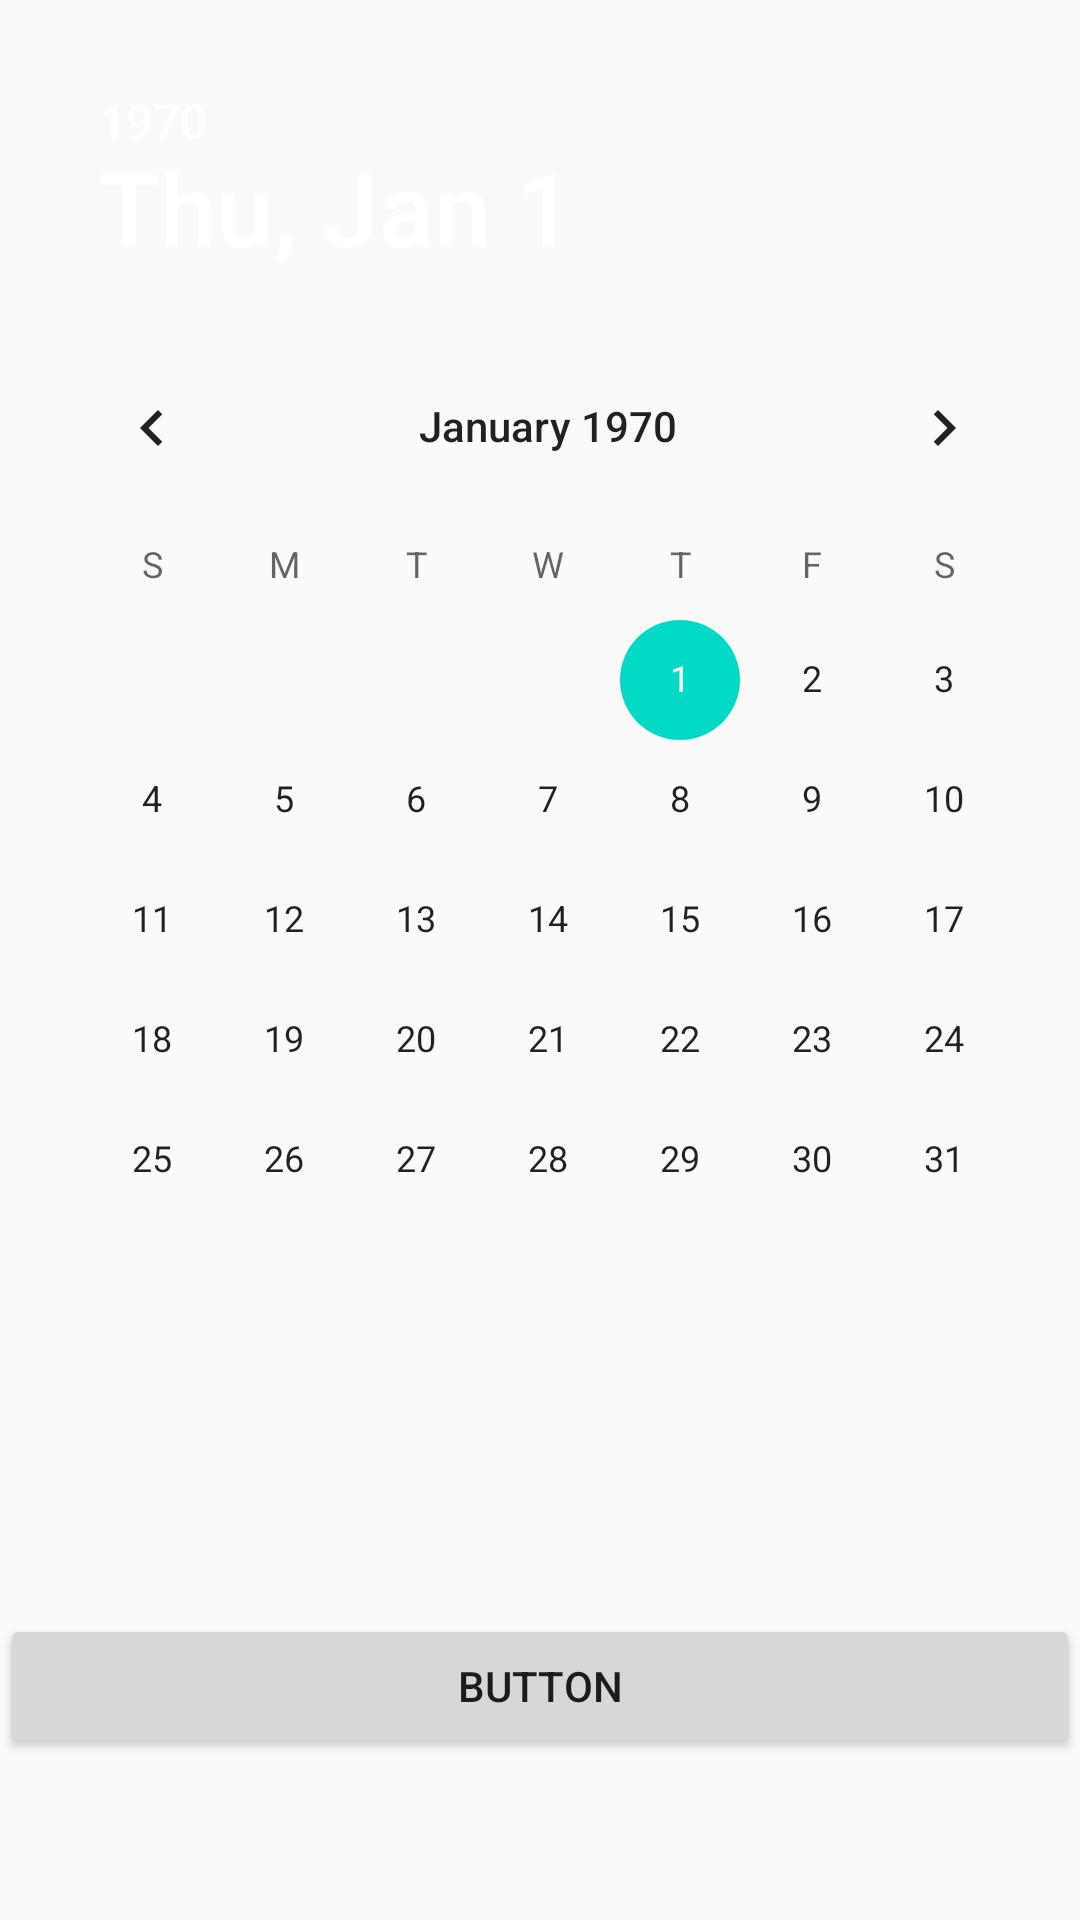

Reconstruct the res/layout file that produces this screen, plus the resources it refers to.
<!-- AndroidManifest.xml: application theme AppTheme -->
<!-- res/layout/content_calendar.xml -->
<?xml version="1.0" encoding="utf-8"?>
<LinearLayout xmlns:android="http://schemas.android.com/apk/res/android"
    xmlns:app="http://schemas.android.com/apk/res-auto"
    xmlns:tools="http://schemas.android.com/tools"
    android:layout_width="match_parent"
    android:layout_height="match_parent"
    android:orientation="vertical"
    app:layout_behavior="@string/appbar_scrolling_view_behavior"
    tools:context=".calendarActivity"
    tools:showIn="@layout/activity_calendar">

    <DatePicker
        android:id="@+id/datePicker"
        android:layout_width="433dp"
        android:layout_height="523dp"
        android:layout_gravity="center"
        android:layout_marginTop="15dp"
        android:headerBackground="@color/common_google_signin_btn_text_dark_focused"
        android:paddingLeft="45dp" />

    <Button
        android:id="@+id/goDiaryButton"
        android:layout_width="match_parent"
        android:layout_height="wrap_content"
        android:onClick="goDiary"
        android:text="Button" />

</LinearLayout>
<!-- res/layout/activity_calendar.xml (included above) -->
<?xml version="1.0" encoding="utf-8"?>
<LinearLayout xmlns:android="http://schemas.android.com/apk/res/android"
    xmlns:app="http://schemas.android.com/apk/res-auto"
    xmlns:tools="http://schemas.android.com/tools"
    android:layout_width="match_parent"
    android:layout_height="match_parent"
    tools:context=".CalendarActivity">

</LinearLayout>
<!-- resources referenced by this layout -->
<resources>
  <style name="AppTheme" parent="Theme.AppCompat.Light.DarkActionBar">
          
          <item name="colorPrimary">#32312F</item>
          <item name="colorPrimaryDark">#8A8687</item>
          <item name="colorAccent">@color/colorAccent</item>
      </style>
  <!-- not gathered from this repository: default colours our renderer supplied (Android Studio template values) -->
  <color name="colorAccent">#FF03DAC5</color>
</resources>
